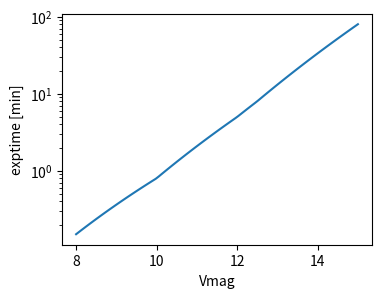

The matplotlib source for this figure: (Note: this script raises an exception after producing the figure.)
#
# [redacted]
# plots
#
import pandas as pd, numpy as np, matplotlib.pyplot as plt
from scipy.interpolate import interp1d
from numpy import array as nparr

def log_interp1d(x, y, kind='linear'):
    logx = np.log10(x)
    logy = np.log10(y)
    lin_interp = interp1d(logx, logy, kind=kind)
    log_interp = lambda z: np.power(10., lin_interp(np.log10(z)))
    return log_interp

def given_Vmag_get_PFS_exptime_minutes(Vmag):

    df = pd.DataFrame({
        'Vmag': [8, 10, 12, 12.5, 15],
        'exptime_min': [0.15, 0.8, 5, 8, 80]
    })

    fn = log_interp1d(nparr(df['Vmag']), nparr(df['exptime_min']))

    return fn(Vmag)


def test_PFS_calculator():

    _Vmag = np.linspace(8,15,100)

    exptime = given_Vmag_get_PFS_exptime_minutes(_Vmag)

    f,ax = plt.subplots(figsize=(4,3))
    ax.plot(_Vmag, exptime)

    ax.set_xlabel('Vmag')
    ax.set_ylabel('exptime [min]')
    ax.set_yscale('log')

    f.savefig('../results/test_PFS_calculator.png', bbox_inches='tight', dpi=250)

if __name__=="__main__":
    test_PFS_calculator()
